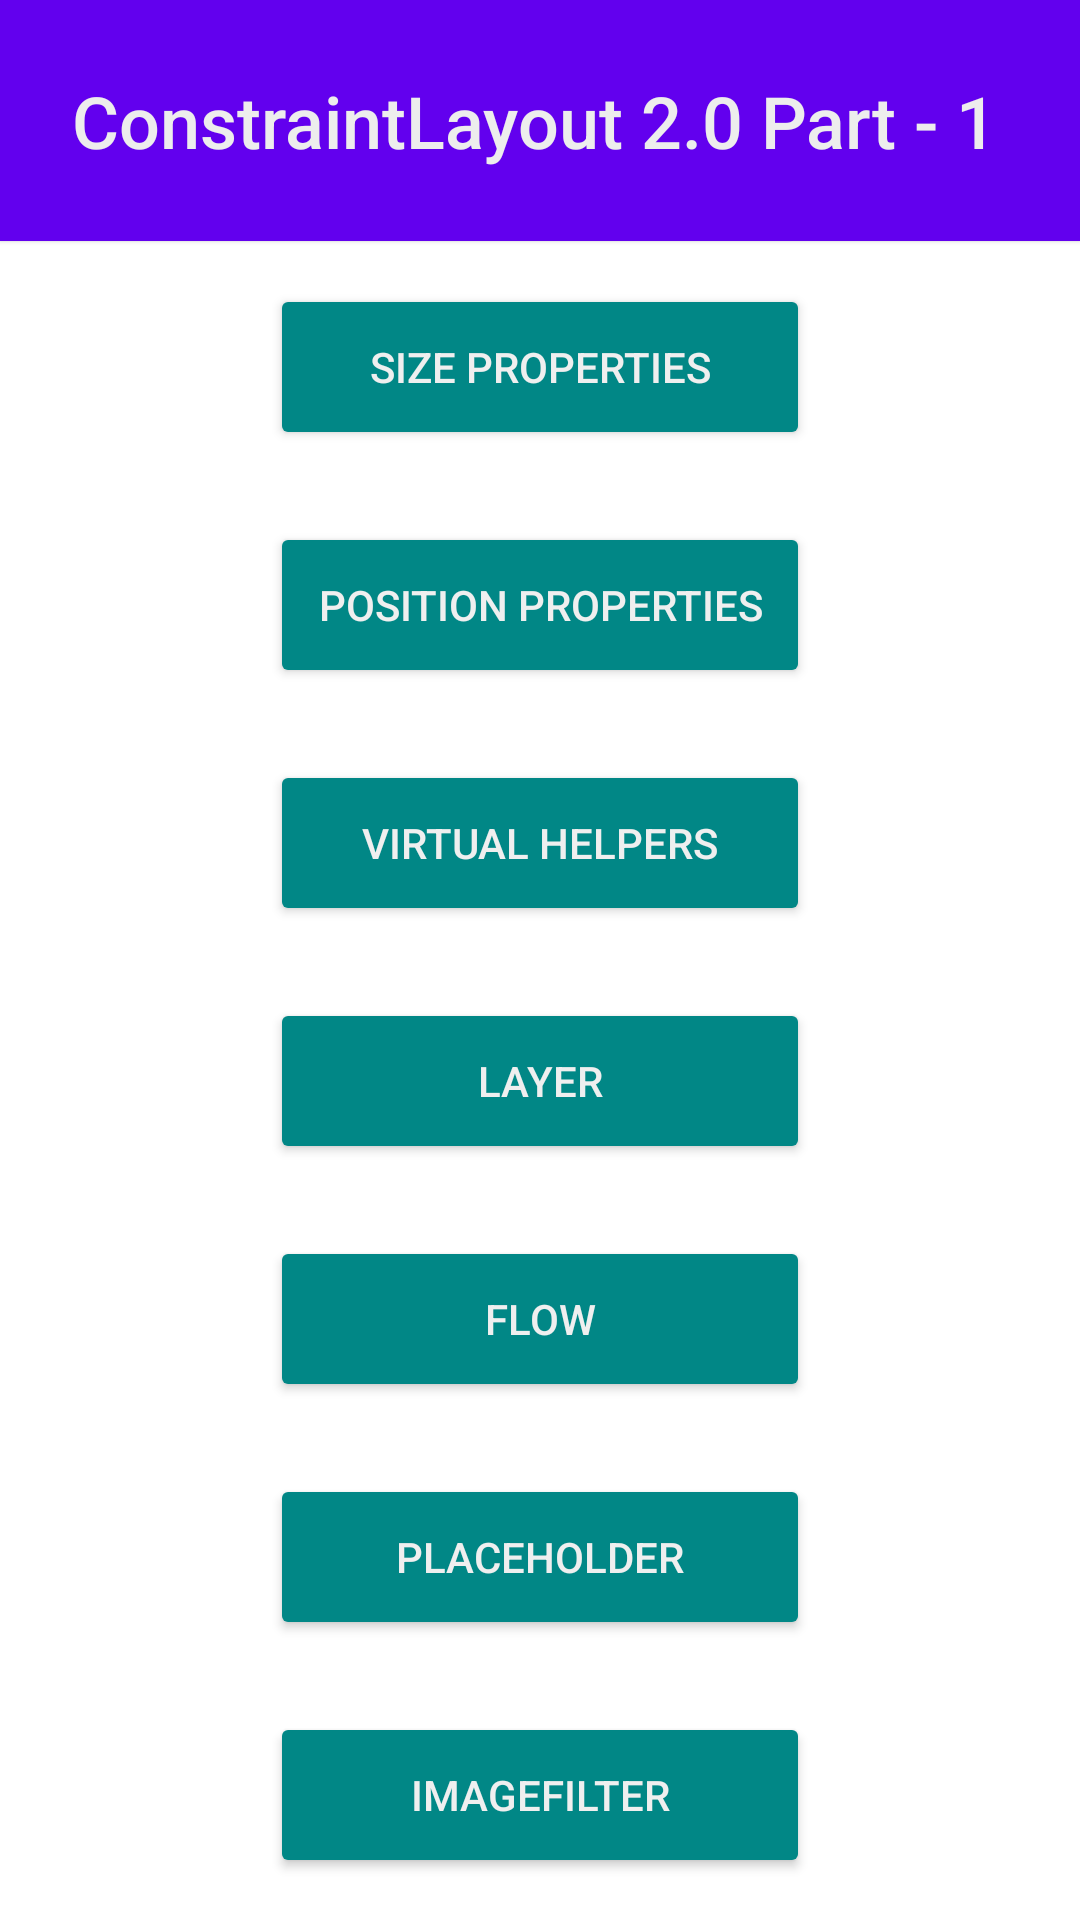

The Android layout XML behind this screen, and the referenced resources:
<!-- AndroidManifest.xml: application theme Theme.ContraintLayout2 -->
<!-- res/layout/fragment_features.xml -->
<?xml version="1.0" encoding="utf-8"?>
<androidx.constraintlayout.widget.ConstraintLayout xmlns:android="http://schemas.android.com/apk/res/android"
    xmlns:app="http://schemas.android.com/apk/res-auto"
    android:layout_width="match_parent"
    android:layout_height="match_parent">

    <com.google.android.material.card.MaterialCardView
        android:id="@+id/cardViewConstraintFeaturesHeader"
        android:layout_width="match_parent"
        android:layout_height="wrap_content"
        app:cardBackgroundColor="@color/design_default_color_primary"
        app:cardCornerRadius="0dp"
        app:layout_constraintEnd_toEndOf="parent"
        app:layout_constraintStart_toStartOf="parent"
        app:layout_constraintTop_toTopOf="parent">

        <TextView
            style="@style/Header"
            android:layout_width="match_parent"
            android:layout_height="wrap_content"
            android:text="ConstraintLayout 2.0 Part - 1" />

    </com.google.android.material.card.MaterialCardView>

    <androidx.appcompat.widget.AppCompatButton
        android:id="@+id/buttonSizeProperties"
        style="@style/ColorfulButton"
        android:layout_width="wrap_content"
        android:layout_height="wrap_content"
        android:lines="2"
        android:minWidth="180dp"
        android:text="Size Properties"
        app:layout_constraintBottom_toTopOf="@id/buttonPositionProperties"
        app:layout_constraintEnd_toEndOf="parent"
        app:layout_constraintStart_toStartOf="parent"
        app:layout_constraintTop_toBottomOf="@id/cardViewConstraintFeaturesHeader"
        app:layout_constraintVertical_chainStyle="packed" />

    <androidx.appcompat.widget.AppCompatButton
        android:id="@+id/buttonPositionProperties"
        style="@style/ColorfulButton"
        android:layout_width="wrap_content"
        android:layout_height="wrap_content"
        android:layout_marginTop="24dp"
        android:lines="2"
        android:minWidth="180dp"
        android:text="Position Properties"
        app:layout_constraintBottom_toTopOf="@id/buttonVirtualHelpers"
        app:layout_constraintEnd_toEndOf="parent"
        app:layout_constraintStart_toStartOf="parent"
        app:layout_constraintTop_toBottomOf="@id/buttonSizeProperties" />

    <androidx.appcompat.widget.AppCompatButton
        android:id="@+id/buttonVirtualHelpers"
        style="@style/ColorfulButton"
        android:layout_width="wrap_content"
        android:layout_height="wrap_content"
        android:layout_marginTop="24dp"
        android:lines="2"
        android:minWidth="180dp"
        android:text="Virtual Helpers"
        app:layout_constraintBottom_toTopOf="@id/buttonLayer"
        app:layout_constraintEnd_toEndOf="parent"
        app:layout_constraintStart_toStartOf="parent"
        app:layout_constraintTop_toBottomOf="@id/buttonPositionProperties" />

    <androidx.appcompat.widget.AppCompatButton
        android:id="@+id/buttonLayer"
        style="@style/ColorfulButton"
        android:layout_width="wrap_content"
        android:layout_height="wrap_content"
        android:layout_marginTop="24dp"
        android:lines="2"
        android:minWidth="180dp"
        android:text="Layer"
        app:layout_constraintBottom_toTopOf="@id/buttonFlow"
        app:layout_constraintEnd_toEndOf="parent"
        app:layout_constraintStart_toStartOf="parent"
        app:layout_constraintTop_toBottomOf="@id/buttonVirtualHelpers" />

    <androidx.appcompat.widget.AppCompatButton
        android:id="@+id/buttonFlow"
        style="@style/ColorfulButton"
        android:layout_width="wrap_content"
        android:layout_height="wrap_content"
        android:layout_marginTop="24dp"
        android:lines="2"
        android:minWidth="180dp"
        android:text="Flow"
        app:layout_constraintBottom_toTopOf="@id/buttonPlaceholder"
        app:layout_constraintEnd_toEndOf="parent"
        app:layout_constraintStart_toStartOf="parent"
        app:layout_constraintTop_toBottomOf="@id/buttonLayer" />

    <androidx.appcompat.widget.AppCompatButton
        android:id="@+id/buttonPlaceholder"
        style="@style/ColorfulButton"
        android:layout_width="wrap_content"
        android:layout_height="wrap_content"
        android:layout_marginTop="24dp"
        android:lines="2"
        android:minWidth="180dp"
        android:text="Placeholder"
        app:layout_constraintBottom_toTopOf="@id/buttonImageFilter"
        app:layout_constraintEnd_toEndOf="parent"
        app:layout_constraintStart_toStartOf="parent"
        app:layout_constraintTop_toBottomOf="@id/buttonFlow" />

    <androidx.appcompat.widget.AppCompatButton
        android:id="@+id/buttonImageFilter"
        style="@style/ColorfulButton"
        android:layout_width="wrap_content"
        android:layout_height="wrap_content"
        android:layout_marginTop="24dp"
        android:lines="2"
        android:minWidth="180dp"
        android:text="ImageFilter"
        app:layout_constraintBottom_toBottomOf="parent"
        app:layout_constraintEnd_toEndOf="parent"
        app:layout_constraintStart_toStartOf="parent"
        app:layout_constraintTop_toBottomOf="@id/buttonPlaceholder" />

</androidx.constraintlayout.widget.ConstraintLayout>
<!-- resources referenced by this layout -->
<resources>
  <style name="ColorfulButton" parent="TextAppearance.AppCompat.Button">
          <item name="backgroundTint">@color/design_default_color_secondary_variant</item>
          <item name="android:textColor">#EFEFEF</item>
      </style>
  <style name="Header" parent="TextAppearance.AppCompat.Title">
          <item name="android:padding">24dp</item>
          <item name="android:textColor">#EDEDED</item>
          <item name="android:textSize">24sp</item>
      </style>
  <style name="Theme.ContraintLayout2" parent="Theme.MaterialComponents.DayNight.NoActionBar">
          
          <item name="colorPrimary">@color/purple_500</item>
          <item name="colorPrimaryVariant">@color/purple_700</item>
          <item name="colorOnPrimary">@color/white</item>
          
          <item name="colorSecondary">@color/teal_200</item>
          <item name="colorSecondaryVariant">@color/teal_700</item>
          <item name="colorOnSecondary">@color/black</item>
          
          <item name="android:statusBarColor" tools:targetApi="l">?attr/colorPrimaryVariant</item>
          
      </style>
  <color name="purple_500">#FF6200EE</color>
  <color name="purple_700">#FF3700B3</color>
  <color name="white">#FFFFFFFF</color>
  <color name="teal_200">#FF03DAC5</color>
  <color name="teal_700">#FF018786</color>
  <color name="black">#FF000000</color>
</resources>
